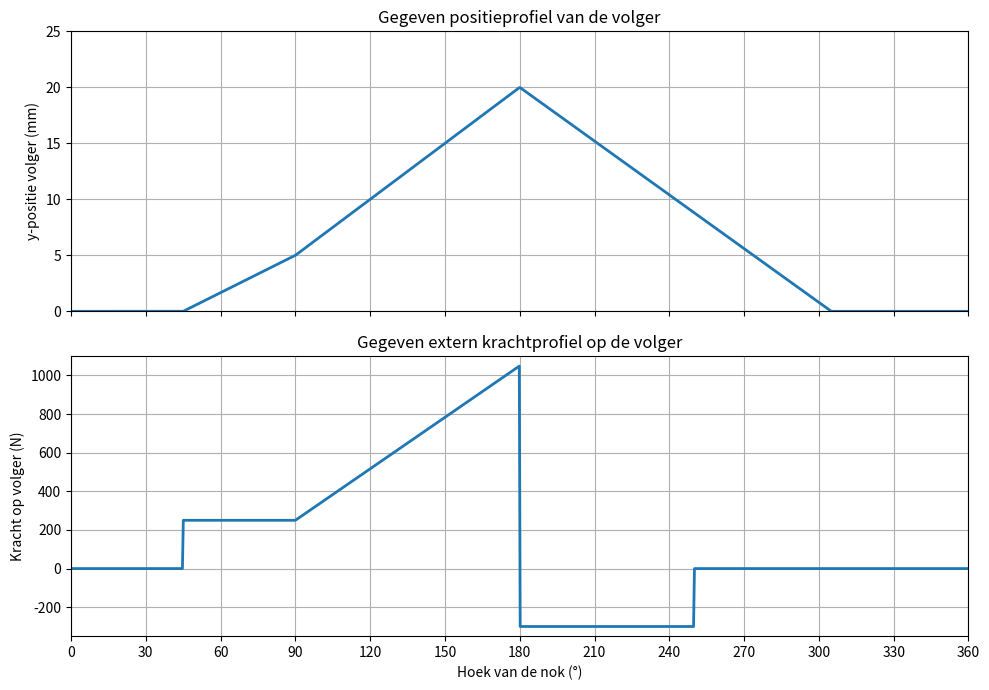
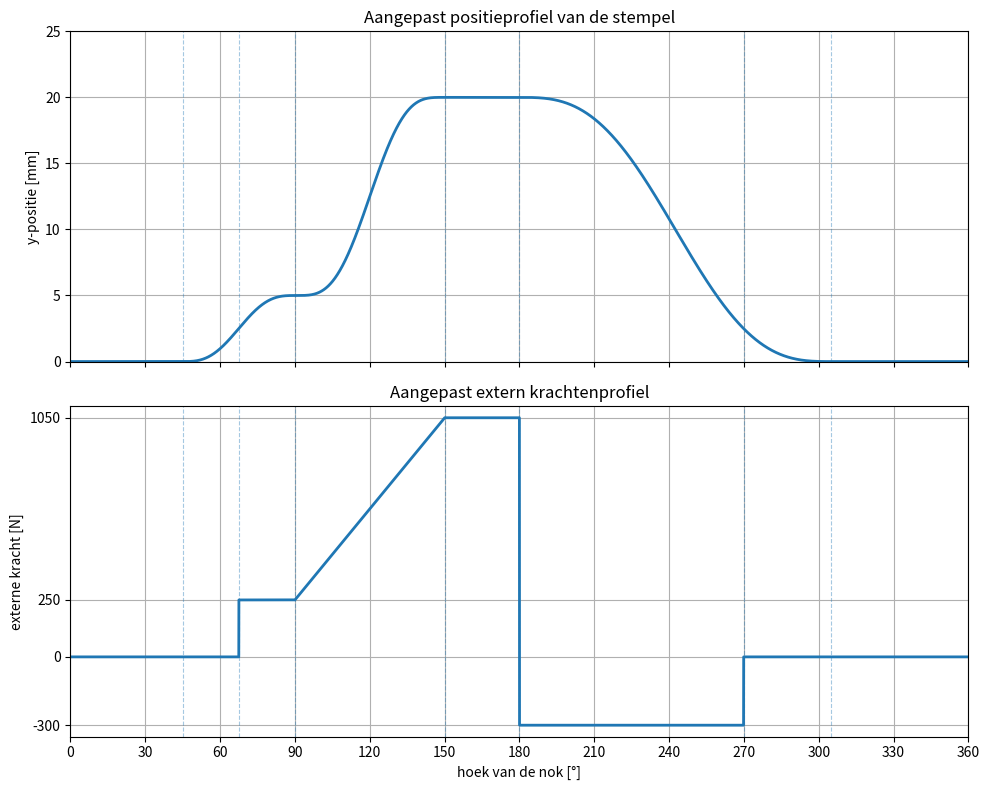
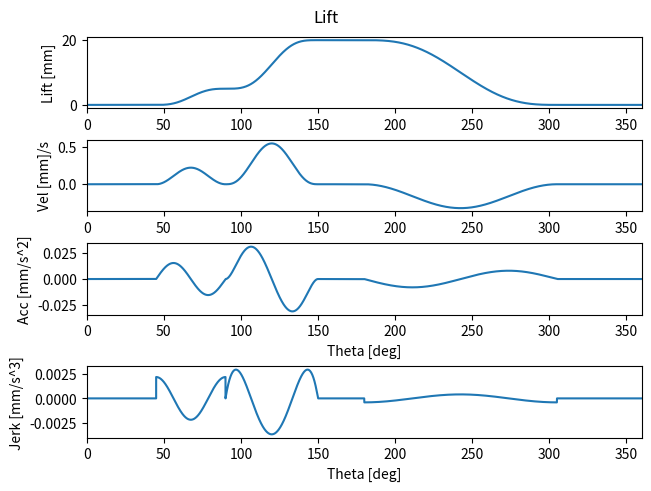

These charts were generated, in order, by the following Python code:
import numpy as np
import matplotlib.pyplot as plt
from scipy.optimize import fsolve
from matplotlib.animation import FuncAnimation

# ---------------------------------------------------------
# Gegeven specificaties
# ---------------------------------------------------------

theta = np.linspace(0, 360, 1000)   # hoek van de nok in graden

# Krachtwaarden
F_pre = 250      # N, constante drukkracht tussen 45° en 90°
F_max = 1050     # N, maximale drukkracht bij 180°
F_pull = -300    # N, trekkracht

# Let op:
# In de opdracht staat trekkracht van 180° tot 250°.
# Als je de trekkracht tot 305° wilt tonen, zet deze waarde op 305.
theta_pull_end = 250


# ---------------------------------------------------------
# Positieprofiel y(theta)
# ---------------------------------------------------------

y = np.zeros_like(theta)

# 45° tot 90°: van 0 mm naar 5 mm
mask = (theta >= 45) & (theta < 90)
y[mask] = (theta[mask] - 45) / (90 - 45) * 5

# 90° tot 180°: van 5 mm naar 20 mm
mask = (theta >= 90) & (theta < 180)
y[mask] = 5 + (theta[mask] - 90) / (180 - 90) * 15

# 180° tot 305°: van 20 mm naar 0 mm
mask = (theta >= 180) & (theta < 305)
y[mask] = 20 - (theta[mask] - 180) / (305 - 180) * 20

# 0°-45° en 305°-360° blijven 0 mm


# ---------------------------------------------------------
# Externe kracht F(theta)
# ---------------------------------------------------------

F = np.zeros_like(theta)

# 45° tot 90°: constante drukkracht
mask = (theta >= 45) & (theta < 90)
F[mask] = F_pre

# 90° tot 180°: lineair stijgend van F_pre naar F_max
mask = (theta >= 90) & (theta < 180)
F[mask] = F_pre + (theta[mask] - 90) / (180 - 90) * (F_max - F_pre)

# 180° tot theta_pull_end: constante trekkracht
mask = (theta >= 180) & (theta < theta_pull_end)
F[mask] = F_pull

# Na theta_pull_end blijft de kracht 0 N


# ---------------------------------------------------------
# Grafieken
# ---------------------------------------------------------

fig, axs = plt.subplots(2, 1, figsize=(10, 7), sharex=True)

# Grafiek 1: positie
axs[0].plot(theta, y, linewidth=2)
axs[0].set_ylabel("y-positie volger (mm)")
axs[0].set_title("Gegeven positieprofiel van de volger")
axs[0].set_xlim(0, 360)
axs[0].set_ylim(0, 25)
axs[0].set_yticks(np.arange(0, 26, 5))
axs[0].grid(True)

# Grafiek 2: kracht
axs[1].plot(theta, F, linewidth=2)
axs[1].set_xlabel("Hoek van de nok (°)")
axs[1].set_ylabel("Kracht op volger (N)")
axs[1].set_title("Gegeven extern krachtprofiel op de volger")
axs[1].set_xlim(0, 360)
axs[1].set_ylim(-350, 1100)
axs[1].set_xticks(np.arange(0, 361, 30))
axs[1].grid(True)

plt.tight_layout()
plt.show()

# ---------------------------------------------------------
# Specificaties toepassing: tablet press
# ---------------------------------------------------------

dtheta = 0.01          # resolutie in graden
T = 0.3                # cyclustijd in s
omega = 2 * np.pi / T  # hoeksnelheid in rad/s

theta_deg = np.arange(0, 360, dtheta)   # hoek in graden
theta = theta_deg * np.pi / 180         # hoek in radialen

lift = np.zeros_like(theta_deg)         # y-positie [mm]
vel_deg = np.zeros_like(theta_deg)      # dy/dtheta [mm/deg]
acc_deg = np.zeros_like(theta_deg)      # d²y/dtheta² [mm/deg²]
jerk_deg = np.zeros_like(theta_deg)     # d³y/dtheta³ [mm/deg³]
ext_load = np.zeros_like(theta_deg)     # externe kracht [N]
pressure_angle = np.zeros_like(theta_deg)


# ---------------------------------------------------------
# Bewegingswetten
# ---------------------------------------------------------

def motion_law(u, law):
    """
    Geeft dimensieloze positie q, snelheid dq, versnelling ddq en jerk dddq
    als functie van u = (theta - theta_start) / beta.
    De afgeleiden zijn naar u, niet naar theta.
    """

    if law == 1:  # dwell
        q = np.zeros_like(u)
        dq = np.zeros_like(u)
        ddq = np.zeros_like(u)
        dddq = np.zeros_like(u)

    elif law == 6:  # cycloïde
        q = u - np.sin(2 * np.pi * u) / (2 * np.pi)
        dq = 1 - np.cos(2 * np.pi * u)
        ddq = 2 * np.pi * np.sin(2 * np.pi * u)
        dddq = 4 * np.pi**2 * np.cos(2 * np.pi * u)

    elif law == 7:  # 5de-graads polynoom
        q = 10*u**3 - 15*u**4 + 6*u**5
        dq = 30*u**2 - 60*u**3 + 30*u**4
        ddq = 60*u - 180*u**2 + 120*u**3
        dddq = 60 - 360*u + 360*u**2

    elif law == 9:  # 7de-graads polynoom
        q = 35*u**4 - 84*u**5 + 70*u**6 - 20*u**7
        dq = 140*u**3 - 420*u**4 + 420*u**5 - 140*u**6
        ddq = 420*u**2 - 1680*u**3 + 2100*u**4 - 840*u**5
        dddq = 840*u - 5040*u**2 + 8400*u**3 - 4200*u**4

    else:
        raise ValueError(f"Onbekende bewegingswet: {law}")

    return q, dq, ddq, dddq


def add_motion_segment(startangle, endangle, startlift, endlift, motionlaw):
    """
    Vult lift, vel_deg, acc_deg en jerk_deg voor één bewegingssegment.
    De globale variabelen blijven zo bruikbaar in de rest van de notebook.
    """

    assert endangle > startangle, "End angle should be bigger than start angle"

    mask = (theta_deg >= startangle) & (theta_deg < endangle)

    beta = endangle - startangle
    L = endlift - startlift

    u = (theta_deg[mask] - startangle) / beta
    q, dq, ddq, dddq = motion_law(u, motionlaw)

    lift[mask] = startlift + L * q
    vel_deg[mask] = L / beta * dq
    acc_deg[mask] = L / beta**2 * ddq
    jerk_deg[mask] = L / beta**3 * dddq


def find_theta_at_lift(startangle, endangle, target_lift):
    """
    Zoekt de hoek waarbij de lift in een segment target_lift bereikt.
    Werkt zowel voor stijgende als dalende beweging.
    """

    mask = (theta_deg >= startangle) & (theta_deg < endangle)

    th = theta_deg[mask]
    y = lift[mask]

    crossings = np.where((y[:-1] - target_lift) * (y[1:] - target_lift) <= 0)[0]

    if len(crossings) == 0:
        raise ValueError(
            f"Lift {target_lift} mm wordt niet bereikt tussen {startangle}° en {endangle}°"
        )

    i = crossings[0]

    # lineaire interpolatie tussen twee dichtstbijzijnde punten
    theta_crossing = th[i] + (target_lift - y[i]) * (th[i+1] - th[i]) / (y[i+1] - y[i])

    return theta_crossing

# ---------------------------------------------------------
# Segmenten van het aangepaste positieprofiel
# ---------------------------------------------------------

startangle1 = 0
endangle1 = 45
theta_seg1 = endangle1 - startangle1
startlift1 = 0
endlift1 = 0
motionlaw1 = 1      # dwell


startangle2 = 45
endangle2 = 90
theta_seg2 = endangle2 - startangle2
startlift2 = 0
endlift2 = 5
motionlaw2 = 6      # cycloïde


startangle3 = 90
endangle3 = 150
theta_seg3 = endangle3 - startangle3
startlift3 = 5
endlift3 = 20
motionlaw3 = 9      # 7de-graads polynoom


startangle4 = 150
endangle4 = 180
theta_seg4 = endangle4 - startangle4
startlift4 = 20
endlift4 = 20
motionlaw4 = 1      # dwell


startangle5 = 180
endangle5 = 305
theta_seg5 = endangle5 - startangle5
startlift5 = 20
endlift5 = 0
motionlaw5 = 6      # cycloïde


startangle6 = 305
endangle6 = 360
theta_seg6 = endangle6 - startangle6
startlift6 = 0
endlift6 = 0
motionlaw6 = 1      # dwell


motion_segments = [
    (startangle1, endangle1, startlift1, endlift1, motionlaw1),
    (startangle2, endangle2, startlift2, endlift2, motionlaw2),
    (startangle3, endangle3, startlift3, endlift3, motionlaw3),
    (startangle4, endangle4, startlift4, endlift4, motionlaw4),
    (startangle5, endangle5, startlift5, endlift5, motionlaw5),
    (startangle6, endangle6, startlift6, endlift6, motionlaw6),
]

for segment in motion_segments:
    add_motion_segment(*segment)


# Oude conventie uit jullie notebook: afgeleiden naar radialen
vel = vel_deg * 180 / np.pi
acc = acc_deg * (180 / np.pi)**2
jerk = jerk_deg * (180 / np.pi)**3

# Extra: echte tijdsafgeleiden, handig voor interpretatie en dynamica
vel_time = vel * omega
acc_time = acc * omega**2
jerk_time = jerk * omega**3

# ---------------------------------------------------------
# Bepaal theta1 en theta2 uit het gesmoothde positieprofiel
# ---------------------------------------------------------

# theta1: stempel raakt de opening van de matrijs bij y = 2.5 mm
theta1 = find_theta_at_lift(45, 90, 2.5)

# theta2: stempel is opnieuw net uit de matrijs bij y = 2.5 mm
theta2 = find_theta_at_lift(180, 305, 2.5)

print(f"theta1 = {theta1:.2f}°")
print(f"theta2 = {theta2:.2f}°")

# ---------------------------------------------------------
# Aangepast krachtenprofiel
# ---------------------------------------------------------

def add_load_segment(startangle, endangle, startload, endload):
    """
    Vult ext_load voor één krachtsegment.
    Kracht verloopt lineair van startload naar endload.
    """

    if np.isclose(startangle, endangle):
        return

    mask = (theta_deg >= startangle) & (theta_deg < endangle)

    u = (theta_deg[mask] - startangle) / (endangle - startangle)
    ext_load[mask] = startload + u * (endload - startload)


# Van 45° tot theta1: geen externe kracht,
# want de stempel beweegt nog vrij naar de opening van de matrijs.

startangleload1 = theta1
endangleload1 = 90
startload1 = 250
endload1 = 250


startangleload2 = 90
endangleload2 = 150
startload2 = 250
endload2 = 1050


startangleload3 = 150
endangleload3 = 180
startload3 = 1050
endload3 = 1050


startangleload4 = 180
endangleload4 = theta2
startload4 = -300
endload4 = -300


load_segments = [
    (startangleload1, endangleload1, startload1, endload1),
    (startangleload2, endangleload2, startload2, endload2),
    (startangleload3, endangleload3, startload3, endload3),
    (startangleload4, endangleload4, startload4, endload4),
]

for segment in load_segments:
    add_load_segment(*segment)

# ---------------------------------------------------------
# Gealigneerde grafieken: positie, snelheid en kracht
# ---------------------------------------------------------

fig, axs = plt.subplots(2, 1, figsize=(10, 8), sharex=True)

key_angles = [45, theta1, 90, 150, 180, theta2, 305]

# Positie
axs[0].plot(theta_deg, lift, linewidth=2)
axs[0].set_ylabel("y-positie [mm]")
axs[0].set_title("Aangepast positieprofiel van de stempel")
axs[0].set_ylim(0, 25)
axs[0].set_yticks(np.arange(0, 26, 5))
axs[0].grid(True)

# Kracht
axs[1].plot(theta_deg, ext_load, linewidth=2)
axs[1].set_ylabel("externe kracht [N]")
axs[1].set_xlabel("hoek van de nok [°]")
axs[1].set_title("Aangepast extern krachtenprofiel")
axs[1].set_ylim(-350, 1100)
axs[1].set_yticks([-300, 0, 250, 1050])
axs[1].grid(True)

# Gemeenschappelijke x-as en verticale hulplijnen
for ax in axs:
    ax.set_xlim(0, 360)
    ax.set_xticks(np.arange(0, 361, 30))

    for angle in key_angles:
        ax.axvline(angle, linestyle="--", linewidth=0.8, alpha=0.4)

plt.tight_layout()
plt.show()

# compute motion functions:

# a motion segment runs in one periodic cycle
# from "startangle" till "endangle",
# and moves from "startlift" till "endlift",
# with a given "motionlaw", and
# with interpolation resolution "dtheta":

def addMotionSegment(startangle,endangle,startlift,endlift,motionlaw,dtheta,T):
    assert startangle - endangle < 0, 'End angle should be bigger than start angle'
    start_index = int(startangle/dtheta)
    end_index = int(endangle/dtheta)
    beta = endangle - startangle
    L0 = startlift
    L1 = endlift
    x = np.linspace(0, 1, (end_index - start_index))
    omega = 2*np.pi / T
    if motionlaw == 1:  # dwell
        assert L1 - L0 == 0, 'The given input does not represent a dwell'
        lift[start_index:end_index] = L0 * np.ones_like(x)
        vel_deg[start_index:end_index] = np.zeros_like(x)
        acc_deg[start_index:end_index] = np.zeros_like(x)
        jerk_deg[start_index:end_index] = np.zeros_like(x)

    elif motionlaw == 2:  # minimal acceleration / Bang-bang versnelling
        L = L1 - L0
        n = end_index - start_index
        mid = n // 2

        # lift
        lift[start_index:start_index+mid] = L * 2 * x[:mid]**2 + L0
        lift[start_index+mid:end_index] = L * (-2*x[mid:]**2 + 4*x[mid:] - 1) + L0

        # velocity
        vel_deg[start_index:start_index+mid] =  L / beta * 4 * x[:mid]
        vel_deg[start_index+mid:end_index] =  L / beta * (-4*x[mid:] + 4)

        # acceleration
        acc_deg[start_index:start_index+mid] =  L / beta**2 * 4
        acc_deg[start_index+mid:end_index] = L / beta**2 * (-4)

        jerk_deg[start_index:start_index+mid] = np.zeros_like(x[:mid])
        jerk_deg[start_index+mid:end_index] = np.zeros_like(x[mid:])

    elif motionlaw == 3:  # 3rd order polynomial (minimal rms acceleration)
        L = L1 - L0
        lift[start_index:end_index] =  L * (3 * x**2 - 2 * x**3) + L0
        vel_deg[start_index:end_index] = L / beta * (6 * x - 6 * x**2)
        acc_deg[start_index:end_index] =  L / beta**2 * (6 - 12 * x)
        jerk_deg[start_index:end_index] = L / beta**3 * (-12)

    elif motionlaw == 4:  # harmonische
        L = L1 - L0
        lift[start_index:end_index] = L * (1 - np.cos(np.pi * x)) / 2 + L0
        vel_deg[start_index:end_index] =  L / beta * np.sin(np.pi * x) * np.pi / 2
        acc_deg[start_index:end_index] =  L / beta**2 * np.cos(np.pi * x) * np.pi**2 / 2
        jerk_deg[start_index:end_index] = np.zeros_like(x)

    elif motionlaw == 5:  # minimale ruk
        L = L1 - L0
        lift[start_index: 0.25*len(x)] = L * 16*x**3 / 3 + L0
        lift[0.25*len(x): 0.75*len(x)] = L * -16*x**3 / 3 + 8*x**2 - 2*x + 1/6 + L0
        lift[0.75*len(x): end_index] = L * 16*x**3 / 3 - 16*x**2 + 16*x/3 - 13/3 + L0
        vel_deg[start_index: 0.25*len(x)] =  L / beta * 16*x**2
        vel_deg[0.25*len(x): 0.75*len(x)] =  L / beta * (-16*x**2  + 16*x - 2)
        vel_deg[0.75*len(x): end_index] =  L / beta * (16*x**2 - 32*x + 16)
        acc_deg[start_index: 0.25*len(x)] =  L / beta**2 * 32*x
        acc_deg[0.25*len(x): 0.75*len(x)] =  L / beta**2 * (-32*x + 16)
        acc_deg[0.75*len(x): end_index] =  L / beta**2 * (32*x - 32)
        jerk_deg[start_index: 0.25*len(x)] =  L / beta**3 * 32
        jerk_deg[0.25*len(x): 0.75*len(x)] =  L / beta**3 * (-32)
        jerk_deg[0.75*len(x): end_index] =  L / beta**3 * 32


    elif motionlaw == 6:  # volle cycloide
        L = L1 - L0
        lift[start_index:end_index] = L * (x - np.sin(2 * np.pi * x) / (2 * np.pi)) + L0
        vel_deg[start_index:end_index] =  L / beta * (1 - np.cos(2 * np.pi * x))
        acc_deg[start_index:end_index] =  2 * np.pi * L / beta**2 * np.sin(2 * np.pi * x)
        jerk_deg[start_index:end_index] =  4 * np.pi**2 * L / beta**3 * np.cos(2 * np.pi * x)

    elif motionlaw == 7:  # 5th degree poly
        L = L1 - L0
        lift[start_index:end_index] = L0 + L * (6 * x**5 - 15 * x**4 + 10 * x**3)
        vel_deg[start_index:end_index] = L / beta * (30 * x**4 - 60 * x**3 + 30 * x**2)
        acc_deg[start_index:end_index] = L / beta**2 * (120 * x**3 - 180 * x**2 + 60 * x)
        jerk_deg[start_index:end_index] =  L / beta**3 * (360 * x**2 - 360 * x + 60)

    elif motionlaw == 8:  # minimale afgeleide van de ruk
        L = L1 - L0
        i = (1 - np.sqrt(0.5))
        lift[start_index:i*len(x)] = L * 16*x**4 + L0
        lift[i*len(x): 0.5*len(x)] = L * (-16*x**4 + 128*i*x**3 - 192*i**2*x**2 + 128*i**3*x - 32*i**4) + L0
        lift[0.5*len(x): (1-i)*len(x)] = L * (1 + 16*(1 - x)**4 - 128*i*(1 - x)**3 
                                              + 192*i**2*(1 - x)**2 - 128*(1-x)*i**3 + 32*i**4) + L0
        lift[(1-i)*len(x): end_index] = L * (1 - 16*(1-x)**4) + L0
        vel_deg[start_index:i*len(x)] = L / beta * 64*x**3
        vel_deg[i*len(x): 0.5*len(x)] =  L / beta * (-64*x**3 + 384*i*x**2 - 384*i**2*x + 128*i**3)
        vel_deg[0.5*len(x): (1-i)*len(x)] =  L / beta * (-64*(1-x)**3 + 384*i*(1-x)**2 - 384*i**2*(1-x) + 128*i**3)
        vel_deg[(1-i)*len(x): end_index] = L / beta * 64*(1-x)**3
        acc_deg[start_index:i*len(x)] =  L / beta**2 * 192*x**2
        acc_deg[i*len(x): 0.5*len(x)] = L / beta**2 * (-192*x**2 + 768*i*x - 384*i**2)
        acc_deg[0.5*len(x): (1-i)*len(x)] =  L / beta**2 * (192*(1-x)**2 - 768*i*(1-x) + 384*i**2)
        acc_deg[(1-i)*len(x): end_index] =  L / beta**2 * (-192*(1-x)**2)

    elif motionlaw == 9:  # 7th degree poly
        L = L1 - L0
        lift[start_index:end_index] = L0 + L * (-20 * x**7 + 70 * x**6 - 84 * x**5 + 35 * x**4)
        vel_deg[start_index:end_index] =L / beta * (-140 * x**6 + 420 * x**5 - 420 * x**4 + 140 * x**3)
        acc_deg[start_index:end_index] = L / beta**2 * (-840 * x**5 + 2100 * x**4 - 1680 * x**3 + 420 * x**2)
        jerk_deg[start_index:end_index] = L / beta**3 * (-4200 * x**4 + 8400 * x**3 - 5040 * x**2 + 840 * x)

    vel = vel_deg*180/np.pi
    acc = acc_deg*(180/np.pi)**2
    jerk = jerk_deg*(180/np.pi)**3

    return lift, vel_deg, acc_deg, vel, acc, jerk



def plotMotionLaw(t,lift,vel,acc,jerk):
    fig1, ax1 = plt.subplots(nrows=4,ncols=1,constrained_layout=True)
    fig1.suptitle("Lift")
    
    ax1[0].plot(t, lift)
    ax1[0].set_ylabel("Lift [mm]")
    ax1[0].set_xlim([0,360])
    
    ax1[1].plot(t, vel)
    ax1[1].set_ylabel("Vel [mm]/s")
    ax1[1].set_xlim([0,360])
    
    ax1[2].plot(t, acc)
    ax1[2].set_ylabel("Acc [mm/s^2]")
    ax1[2].set_xlabel('Theta [deg]')
    ax1[2].set_xlim([0,360])

    ax1[3].plot(t, jerk)
    ax1[3].set_ylabel("Jerk [mm/s^3]")
    ax1[3].set_xlabel('Theta [deg]')
    ax1[3].set_xlim([0,360])


# Add all four segments to the motion law:
lift, vel_deg, acc_deg, vel, acc, jerk = addMotionSegment(startangle1,endangle1,startlift1,endlift1,motionlaw1,dtheta,T)
lift, vel_deg, acc_deg, vel, acc, jerk = addMotionSegment(startangle2,endangle2,startlift2,endlift2,motionlaw2,dtheta,T)
lift, vel_deg, acc_deg, vel, acc, jerk = addMotionSegment(startangle3,endangle3,startlift3,endlift3,motionlaw3,dtheta,T)
lift, vel_deg, acc_deg, vel, acc, jerk = addMotionSegment(startangle4,endangle4,startlift4,endlift4,motionlaw4,dtheta,T)
lift, vel_deg, acc_deg, vel, acc, jerk = addMotionSegment(startangle5,endangle5,startlift5,endlift5,motionlaw5,dtheta,T)
lift, vel_deg, acc_deg, vel, acc, jerk = addMotionSegment(startangle6,endangle6,startlift6,endlift6,motionlaw6,dtheta,T)

# Plot the motion law
plotMotionLaw(theta_deg,lift,vel_deg,acc_deg, jerk_deg)

plt.show()
